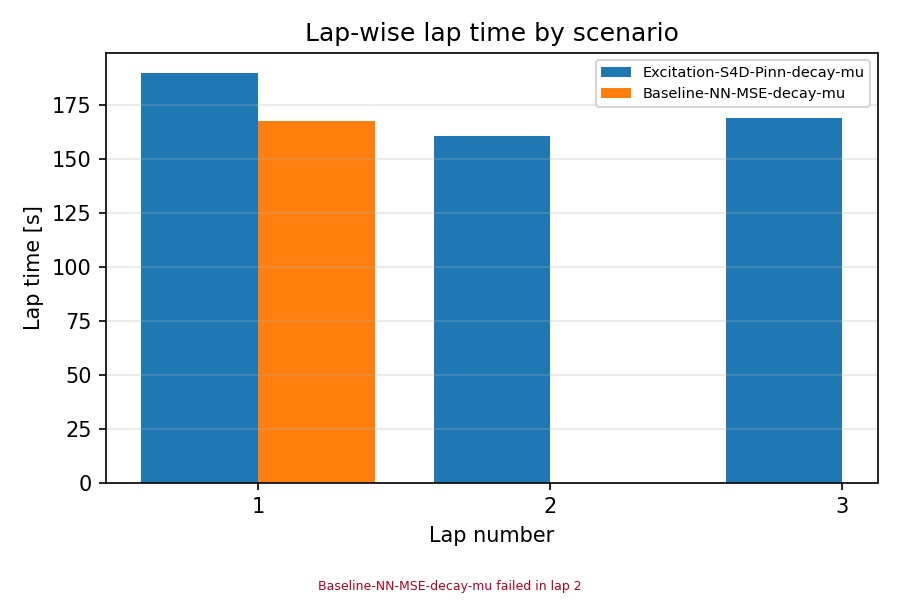

Data behind this chart, as committed beside it:
scenario, lap, lap_time_s
Excitation-S4D-Pinn-decay-mu, 1, 189.8
Excitation-S4D-Pinn-decay-mu, 2, 160.9
Excitation-S4D-Pinn-decay-mu, 3, 169.2
Baseline-NN-MSE-decay-mu, 1, 167.7
